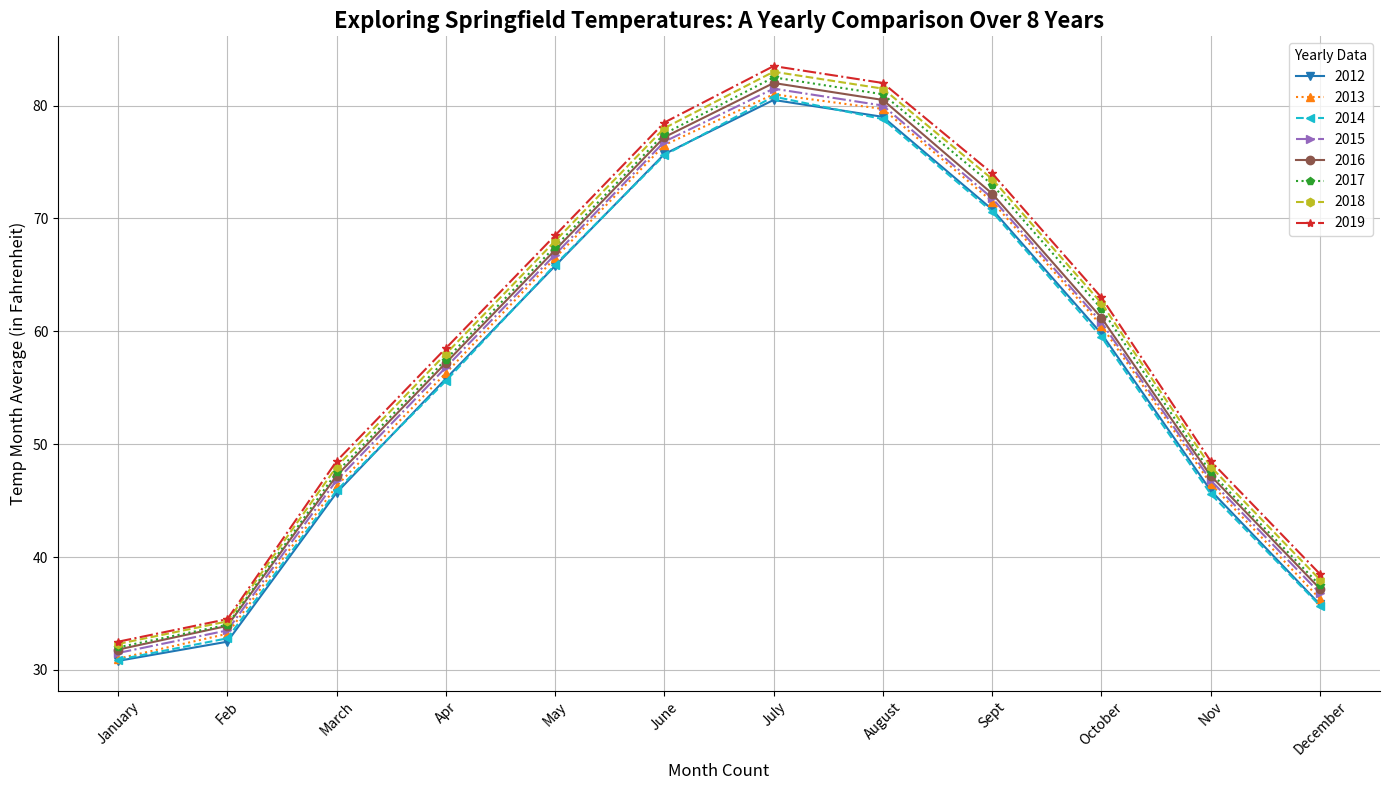

Generate this figure with matplotlib:
import matplotlib.pyplot as plt
import numpy as np

years = np.arange(2012, 2020)
months = range(1, 13)

temperature_data = np.array([
    [30.8, 32.5, 45.7, 55.8, 65.8, 75.7, 80.5, 79.0, 70.8, 59.8, 45.9, 35.8],
    [31.0, 33.2, 46.3, 56.3, 66.5, 76.5, 81.0, 79.7, 71.5, 60.5, 46.5, 36.3],
    [30.9, 32.8, 45.9, 55.6, 65.9, 75.6, 80.8, 78.8, 70.6, 59.5, 45.6, 35.7],
    [31.5, 33.5, 46.8, 56.8, 66.8, 76.8, 81.5, 80.0, 71.8, 60.8, 46.8, 36.8],
    [31.8, 33.9, 47.2, 57.2, 67.2, 77.2, 82.0, 80.5, 72.2, 61.2, 47.2, 37.2],
    [32.0, 34.0, 47.5, 57.5, 67.5, 77.5, 82.5, 81.0, 73.0, 62.0, 47.5, 37.5],
    [32.3, 34.3, 48.0, 58.0, 68.0, 78.0, 83.0, 81.5, 73.5, 62.5, 48.0, 38.0],
    [32.5, 34.5, 48.5, 58.5, 68.5, 78.5, 83.5, 82.0, 74.0, 63.0, 48.5, 38.5]
])

plt.figure(figsize=(14, 8))

linestyles = ['-', ':', '--', '-.', '-', ':', '--', '-.']
markers = ['v', '^', '<', '>', 'o', 'p', 'h', '*']
colors = ['#1f77b4', '#ff7f0e', '#17becf', '#9467bd', 
          '#8c564b', '#2ca02c', '#bcbd22', '#d62728']

for i, year in enumerate(years):
    plt.plot(months, temperature_data[i], marker=markers[i], linestyle=linestyles[i], color=colors[i], label=str(year))

plt.title("Exploring Springfield Temperatures: A Yearly Comparison Over 8 Years", fontsize=16, fontweight='bold')
plt.xlabel("Month Count", fontsize=12)
plt.ylabel("Temp Month Average (in Fahrenheit)", fontsize=12)
plt.xticks(months, ['January', 'Feb', 'March', 'Apr', 'May', 'June', 'July', 'August', 'Sept', 'October', 'Nov', 'December'], rotation=45)

plt.grid(True, linestyle='-', alpha=0.8)
plt.gca().spines['top'].set_visible(False)
plt.gca().spines['right'].set_visible(False)

plt.legend(title='Yearly Data', loc="upper right", fontsize='medium')
plt.tight_layout()
plt.show()
